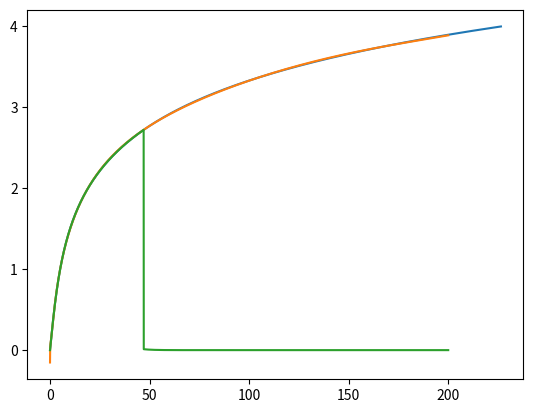

Here is the Python script that generated this plot:
import numpy as np
from scipy.optimize import fsolve
import matplotlib.pyplot as plt
def basis(x):
    return(1, x**(1/2), x, x**2, x**3, x**4, np.exp(-x), np.exp(-2*x))

def inv_func(x_):
    return fsolve(lambda x:x*(2+np.exp(x)+np.exp(-x))-x_, 0, xtol=1e-8)[0]

def func(x):
    return x*(2+np.exp(x)+np.exp(-x))
    
#func = inv_func

n = len(basis(0))
N =10000
A = np.empty((N,n))
y0 = np.zeros(N)
X = np.linspace(0,4,N)
for i, x in enumerate(X):
#for i, x in enumerate(np.linspace(0,200,N)):
    #print(func(x))
    y0[i] = func(x)
    A[i] = basis(y0[i])
res = np.linalg.solve(np.dot(A.T,A), np.dot(A.T,X))
#res = np.linalg.lstsq(A, X)
print(res)

tab0 = np.zeros(N)
tab2 = np.zeros(N)
XX = np.linspace(0,200,N)
for i, y in enumerate(XX):
    tab2[i] = basis(y) @ res
    tab0[i] = inv_func(y)
#plt.plot(tab)
plt.plot(y0, X)
plt.plot(XX, tab2)
plt.plot(XX, tab0)
plt.show()
